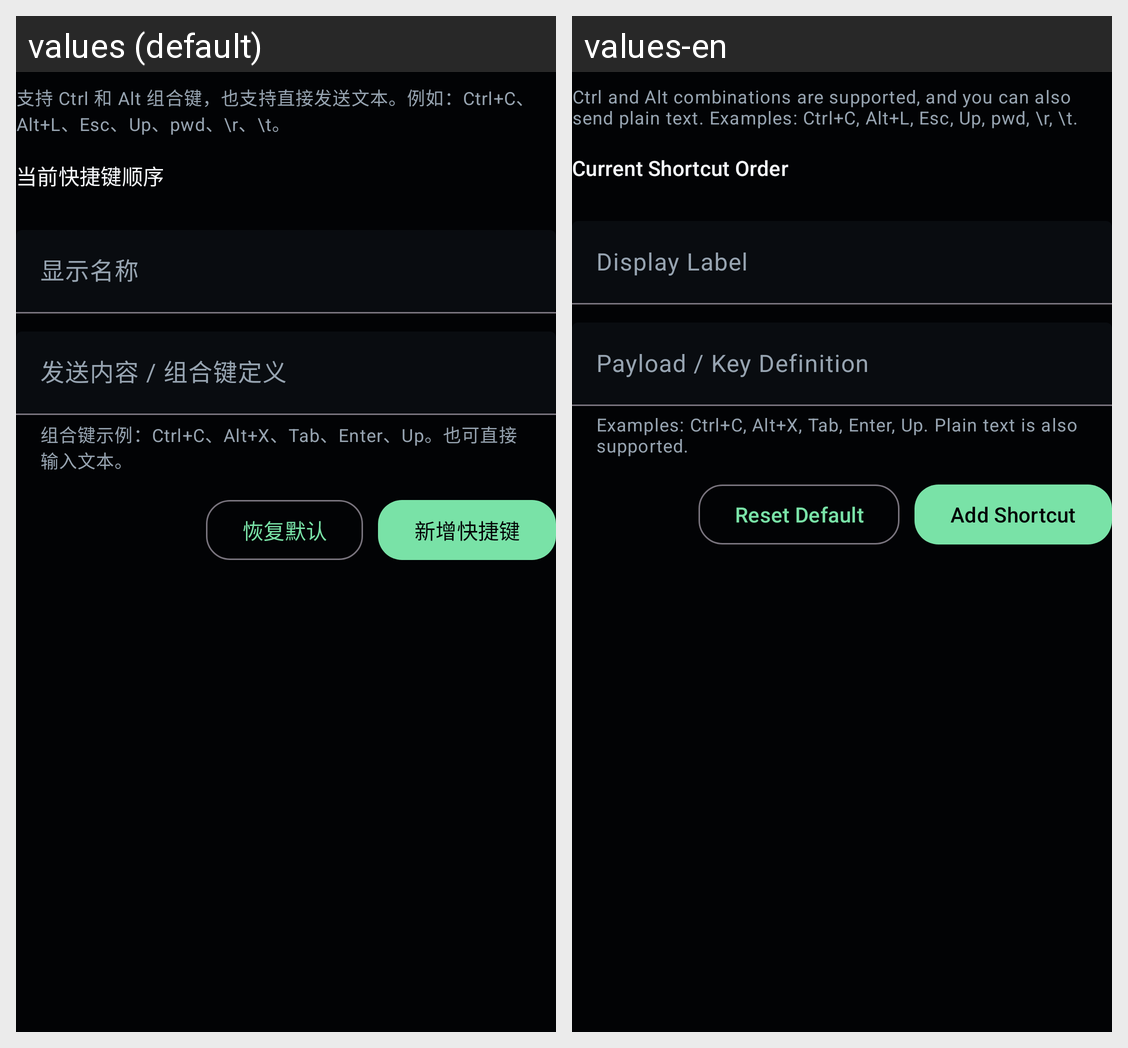

Translations of the strings shown on this Android screen, per locale in the grid:
Android screen res/layout/dialog_shortcut_editor.xml rendered under 2 locales, left to right: values (default), values-en. Device: Nexus 5 (rendered at 1080×1920; each locale shown at half size, 540×960, under a caption strip naming it); theme Theme.LightTerm.
Strings drawn on this screen, with the default value and each locale's value (text and hints the layout hard-codes, and strings that could not be matched under every locale, appear in the picture but are not listed):

shortcut_editor_help
  values: 支持 Ctrl 和 Alt 组合键，也支持直接发送文本。例如：Ctrl+C、Alt+L、Esc、Up、pwd、\r、\t。
  values-en: Ctrl and Alt combinations are supported, and you can also send plain text. Examples: Ctrl+C, Alt+L, Esc, Up, pwd, \r, \t.

shortcut_editor_current_title
  values: 当前快捷键顺序
  values-en: Current Shortcut Order

shortcut_editor_label_hint
  values: 显示名称
  values-en: Display Label

shortcut_editor_definition_hint
  values: 发送内容 / 组合键定义
  values-en: Payload / Key Definition

shortcut_editor_definition_helper
  values: 组合键示例：Ctrl+C、Alt+X、Tab、Enter、Up。也可直接输入文本。
  values-en: Examples: Ctrl+C, Alt+X, Tab, Enter, Up. Plain text is also supported.

shortcut_editor_reset
  values: 恢复默认
  values-en: Reset Default

shortcut_editor_add
  values: 新增快捷键
  values-en: Add Shortcut
